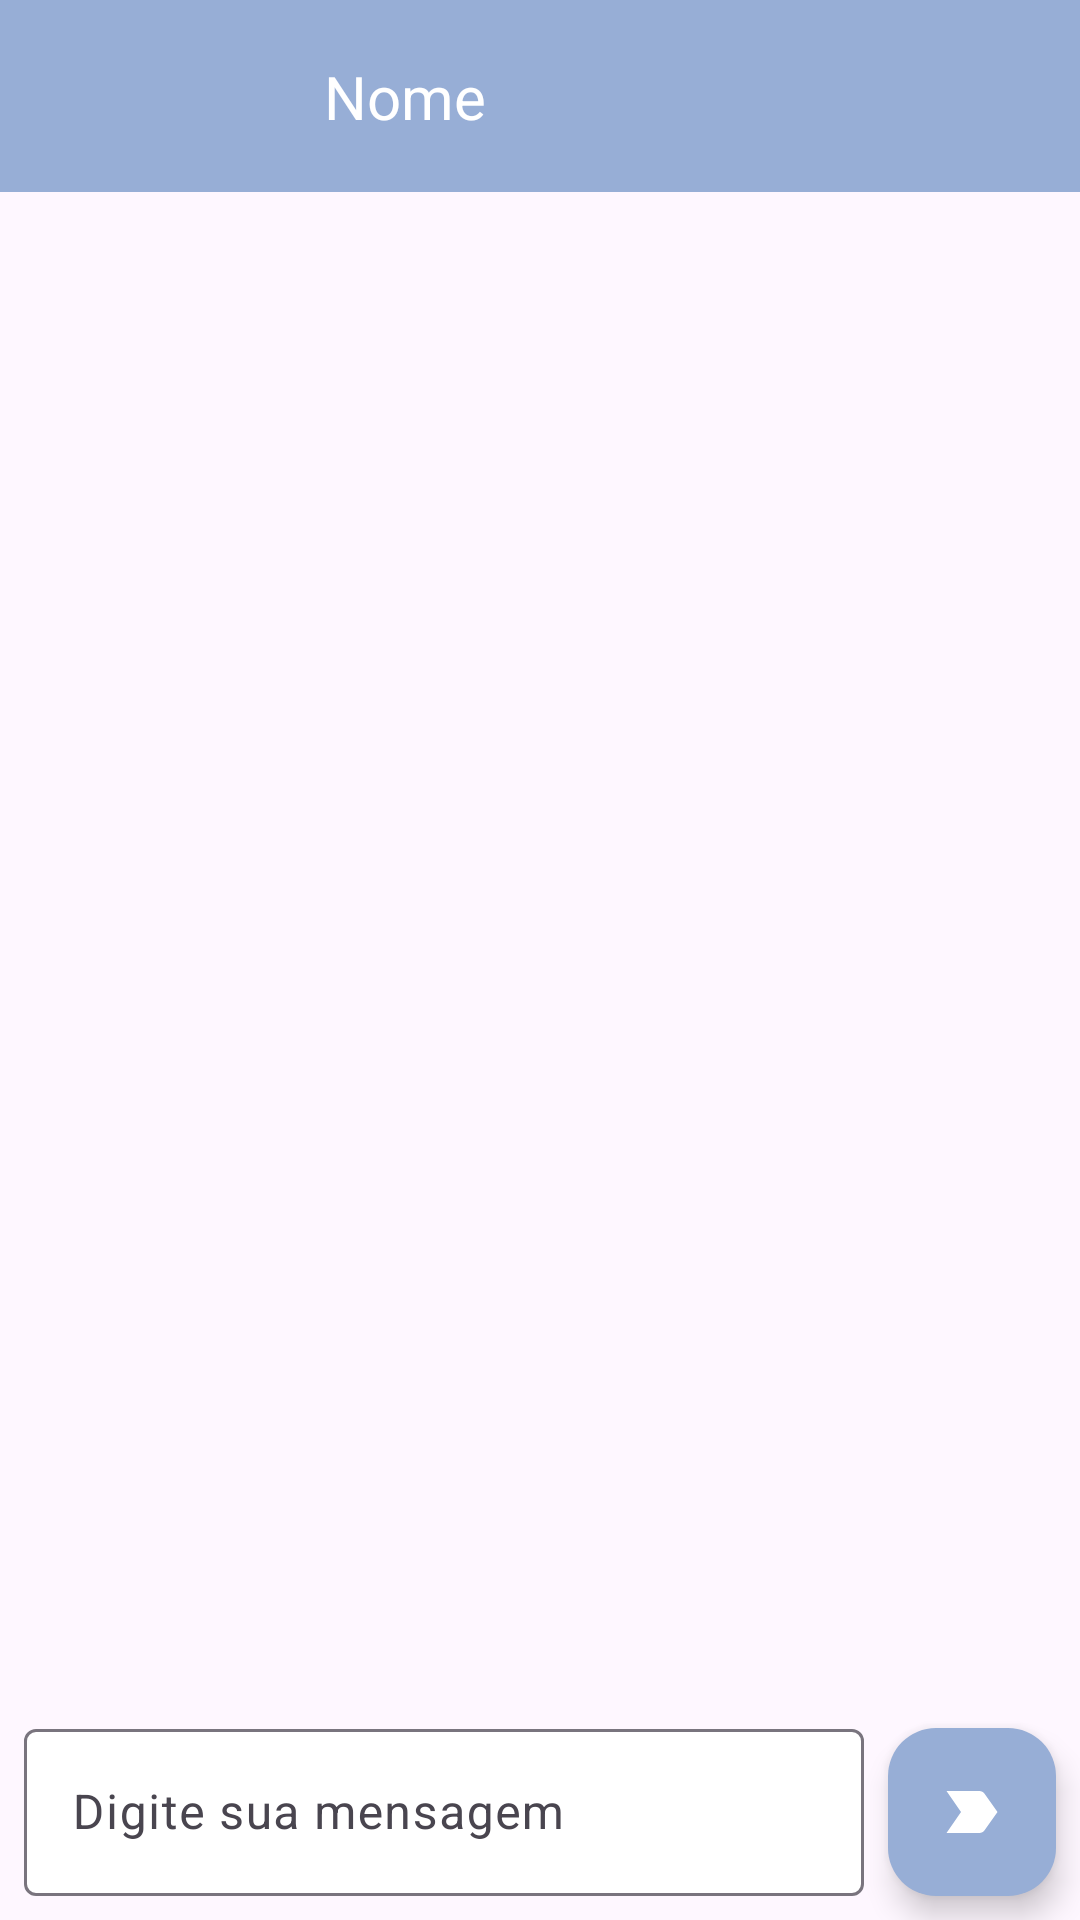

This screen was rendered from an Android layout file. Write that file and the resources it references.
<!-- AndroidManifest.xml: application theme Theme.AppMensagem -->
<!-- res/layout/activity_mensagem.xml -->
<?xml version="1.0" encoding="utf-8"?>
<androidx.constraintlayout.widget.ConstraintLayout xmlns:android="http://schemas.android.com/apk/res/android"
    xmlns:app="http://schemas.android.com/apk/res-auto"
    xmlns:tools="http://schemas.android.com/tools"
    android:layout_width="match_parent"
    android:layout_height="match_parent"
    android:background="@drawable/fundo_chat"
    tools:context=".activities.MensagemActivity">

    <com.google.android.material.appbar.MaterialToolbar
        android:id="@+id/tbMensagem"
        android:layout_width="0dp"
        android:layout_height="wrap_content"
        android:background="?attr/colorPrimary"
        android:minHeight="?attr/actionBarSize"
        android:theme="?attr/actionBarTheme"
        app:layout_constraintEnd_toEndOf="parent"
        app:layout_constraintHorizontal_bias="0.5"
        app:layout_constraintStart_toStartOf="parent"
        app:layout_constraintTop_toTopOf="parent" />

    <com.google.android.material.imageview.ShapeableImageView
        android:id="@+id/imgFotoPerfil"
        android:layout_width="50dp"
        android:layout_height="50dp"
        android:layout_marginStart="50dp"
        android:scaleType="centerCrop"
        app:layout_constraintBottom_toBottomOf="@+id/tbMensagem"
        app:layout_constraintStart_toStartOf="@+id/tbMensagem"
        app:layout_constraintTop_toTopOf="@+id/tbMensagem"
        app:shapeAppearanceOverlay="@style/Circulo"
        app:srcCompat="@drawable/account_ic" />

    <TextView
        android:id="@+id/textNome"
        android:layout_width="wrap_content"
        android:layout_height="wrap_content"
        android:layout_marginStart="8dp"
        android:text="Nome"
        android:textColor="@color/white"
        android:textSize="20sp"
        app:layout_constraintBottom_toBottomOf="@+id/imgFotoPerfil"
        app:layout_constraintStart_toEndOf="@+id/imgFotoPerfil"
        app:layout_constraintTop_toTopOf="@+id/imgFotoPerfil" />

    <androidx.recyclerview.widget.RecyclerView
        android:id="@+id/rvMensagem"
        android:layout_width="0dp"
        android:layout_height="0dp"
        android:layout_marginStart="8dp"
        android:layout_marginEnd="8dp"
        app:layout_constraintBottom_toTopOf="@+id/textInputLayout2"
        app:layout_constraintEnd_toEndOf="parent"
        app:layout_constraintHorizontal_bias="0.5"
        app:layout_constraintStart_toStartOf="parent"
        app:layout_constraintTop_toBottomOf="@+id/tbMensagem"
        tools:listitem="@layout/item_mensagens_remetente" />

    <com.google.android.material.floatingactionbutton.FloatingActionButton
        android:id="@+id/fabEnviar"
        android:layout_width="wrap_content"
        android:layout_height="wrap_content"
        android:layout_marginEnd="8dp"
        android:layout_marginBottom="8dp"
        android:clickable="true"
        app:backgroundTint="@color/primaria"
        app:layout_constraintBottom_toBottomOf="parent"
        app:layout_constraintEnd_toEndOf="parent"
        app:srcCompat="@drawable/ic_send"
        app:tint="@color/white" />

    <com.google.android.material.textfield.TextInputLayout
        android:id="@+id/textInputLayout2"
        android:layout_width="0dp"
        android:layout_height="wrap_content"
        android:layout_marginStart="8dp"
        android:layout_marginEnd="8dp"
        android:layout_marginBottom="8dp"
        android:backgroundTint="@color/white"
        app:boxBackgroundColor="@color/white"
        app:layout_constraintBottom_toBottomOf="parent"
        app:layout_constraintEnd_toStartOf="@+id/fabEnviar"
        app:layout_constraintStart_toStartOf="parent">

        <com.google.android.material.textfield.TextInputEditText
            android:id="@+id/editMensagem"
            android:layout_width="match_parent"
            android:layout_height="wrap_content"
            android:hint="Digite sua mensagem" />
    </com.google.android.material.textfield.TextInputLayout>
</androidx.constraintlayout.widget.ConstraintLayout>
<!-- res/layout/item_mensagens_remetente.xml (included above) -->
<?xml version="1.0" encoding="utf-8"?>
<androidx.constraintlayout.widget.ConstraintLayout xmlns:android="http://schemas.android.com/apk/res/android"
    xmlns:app="http://schemas.android.com/apk/res-auto"
    android:layout_width="match_parent"
    android:layout_height="wrap_content"
    android:padding="8dp">

    <TextView
        android:id="@+id/textMensagemRemetente"
        android:layout_width="0dp"
        android:layout_height="wrap_content"
        android:background="@drawable/fundo_mensagem_remetente"
        android:padding="8dp"
        android:text="Olá Mundo"
        android:textSize="20sp"
        app:layout_constraintBottom_toBottomOf="parent"
        app:layout_constraintEnd_toEndOf="parent"
        app:layout_constraintHorizontal_bias="1.0"
        app:layout_constraintStart_toStartOf="parent"
        app:layout_constraintTop_toTopOf="parent"
        app:layout_constraintVertical_bias="0.5"
        app:layout_constraintWidth_percent="0.8" />

</androidx.constraintlayout.widget.ConstraintLayout>
<!-- resources referenced by this layout -->
<resources>
  <color name="primaria">#97aed6</color>
  <color name="white">#FFFFFFFF</color>
  <!-- drawable fundo_mensagem_remetente (drawable) -->
  <?xml version="1.0" encoding="utf-8"?>
  <shape xmlns:android="http://schemas.android.com/apk/res/android"
      android:shape="rectangle">
      <solid android:color="@color/fundo_verde_msg"/>
      <corners android:radius="10dp"/>
  </shape>
  <!-- drawable ic_send (drawable) -->
  <vector android:autoMirrored="true" android:height="24dp"
      android:tint="#000000" android:viewportHeight="24"
      android:viewportWidth="24" android:width="24dp" xmlns:android="http://schemas.android.com/apk/res/android">
      <path android:fillColor="@android:color/white" android:pathData="M3.5,18.99l11,0.01c0.67,0 1.27,-0.33 1.63,-0.84L20.5,12l-4.37,-6.16c-0.36,-0.51 -0.96,-0.84 -1.63,-0.84l-11,0.01L8.34,12 3.5,18.99z"/>
  </vector>
  <style name="Circulo">
          <item name="cornerSize">30dp</item>
      </style>
  <style name="Theme.AppMensagem" parent="Base.Theme.AppMensagem" />
  <color name="fundo_verde_msg">#BCD8E8</color>
  <style name="Base.Theme.AppMensagem" parent="Theme.Material3.DayNight.NoActionBar">
          
          <item name="colorPrimary">@color/primaria</item>
          <item name="actionOverflowButtonStyle">@style/ActionOverflow</item>
      </style>
  <style name="ActionOverflow" parent="Widget.AppCompat.ActionButton.Overflow">
      <item name="tint">@color/white</item>
      </style>
</resources>
